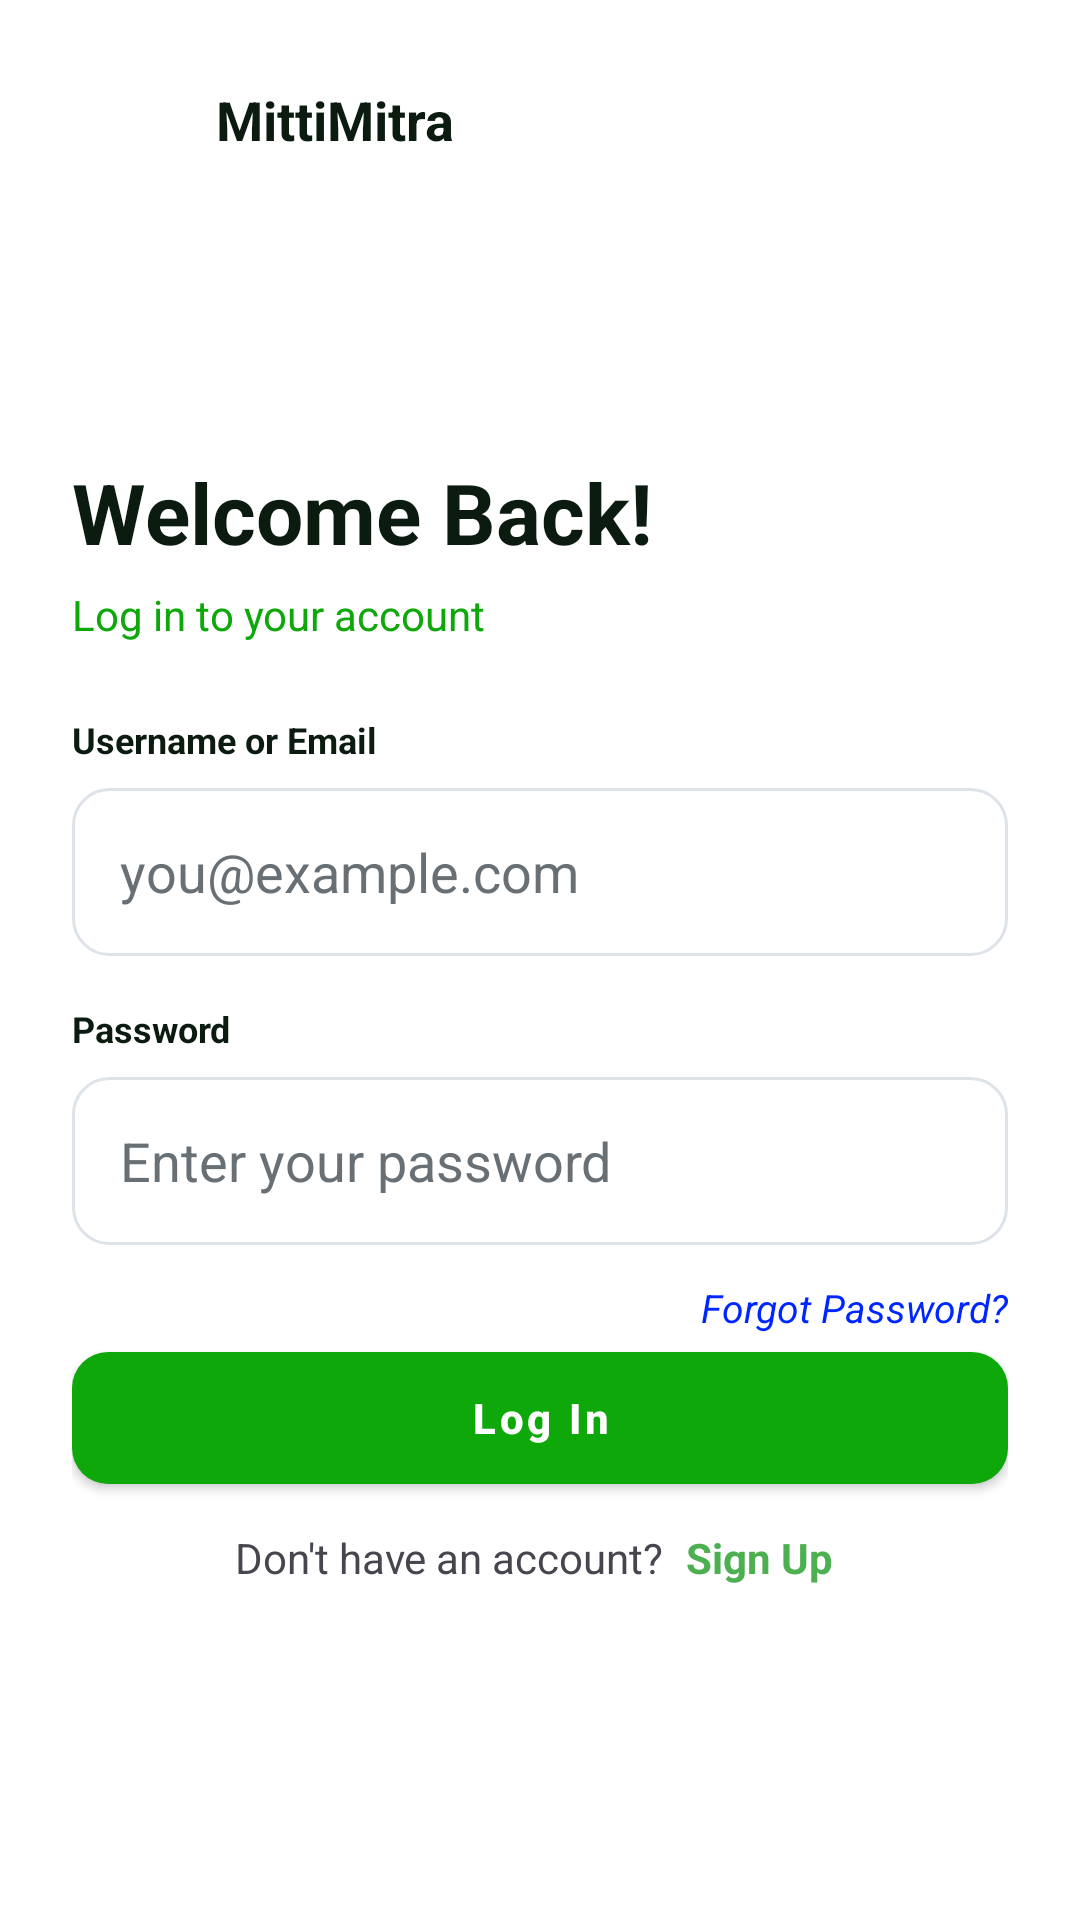

The Android layout XML behind this screen, and the referenced resources:
<!-- AndroidManifest.xml: application theme Theme.MittiMitra -->
<!-- res/layout/activity_login.xml -->
<?xml version="1.0" encoding="utf-8"?>
<ScrollView xmlns:android="http://schemas.android.com/apk/res/android"
    xmlns:app="http://schemas.android.com/apk/res-auto"
    android:layout_width="match_parent"
    android:layout_height="match_parent"
    android:background="@color/white">

    <LinearLayout
        android:layout_width="match_parent"
        android:layout_height="wrap_content"
        android:orientation="vertical"
        android:padding="24dp">

        <LinearLayout
            android:layout_width="match_parent"
            android:layout_height="wrap_content"
            android:gravity="center_vertical"
            android:orientation="horizontal">

            <ImageButton
                android:layout_width="32dp"
                android:layout_height="32dp"
                android:background="?attr/selectableItemBackgroundBorderless"
                android:src="@drawable/ic_arrow_back"
                app:tint="@color/text_primary" />

            <TextView
                android:layout_width="wrap_content"
                android:layout_height="wrap_content"
                android:layout_gravity="center"
                android:layout_marginStart="16dp"
                android:text="MittiMitra"
                android:textColor="@color/text_primary"
                android:textSize="18sp"
                android:textStyle="bold" />
        </LinearLayout>

        <Space
            android:layout_width="1dp"
            android:layout_height="96dp" />

        <TextView
            android:layout_width="wrap_content"
            android:layout_height="wrap_content"
            android:text="Welcome Back!"
            android:textColor="@color/text_primary"
            android:textSize="28sp"
            android:textStyle="bold" />

        <TextView
            android:layout_width="wrap_content"
            android:layout_height="wrap_content"
            android:layout_marginTop="6dp"
            android:text="Log in to your account"
            android:textColor="@color/brand_green_dark"
            android:textSize="14sp" />

        <TextView
            android:layout_width="wrap_content"
            android:layout_height="wrap_content"
            android:layout_marginTop="24dp"
            android:text="Username or Email"
            android:textColor="@color/text_primary"
            android:textSize="12sp"
            android:textStyle="bold" />

        <EditText
            android:id="@+id/input_login_email"
            android:layout_width="match_parent"
            android:layout_height="56dp"
            android:layout_marginTop="8dp"
            android:background="@drawable/bg_input"

            android:hint="you@example.com"
            android:padding="16dp"
            android:textColor="@color/text_primary"
            android:textColorHint="@color/text_secondary"
            android:inputType="textEmailAddress" />

        <TextView
            android:layout_width="wrap_content"
            android:layout_height="wrap_content"
            android:layout_marginTop="16dp"
            android:text="Password"
            android:textColor="@color/text_primary"
            android:textSize="12sp"
            android:textStyle="bold" />

        <EditText
            android:id="@+id/input_login_password"
            android:layout_width="match_parent"
            android:layout_height="56dp"
            android:layout_marginTop="8dp"
            android:background="@drawable/bg_input"
            android:hint="Enter your password"
            android:padding="16dp"
            android:textColor="@color/text_primary"
            android:textColorHint="@color/text_secondary"
            android:inputType="textPassword" />

        <TextView
            android:id="@+id/tv_forgot_password"
            android:layout_width="wrap_content"
            android:layout_height="wrap_content"
            android:layout_gravity="end"
            android:layout_marginTop="12dp"
            android:text="Forgot Password?"
            android:textStyle="italic"
            android:textColor="#0026FF"
            android:textSize="13sp" />

        <com.google.android.material.button.MaterialButton
            android:id="@+id/btn_login"
            style="@style/Widget.MaterialComponents.Button"
            android:layout_width="match_parent"
            android:layout_height="@dimen/control_height"
            android:text="Log In"
            android:textAllCaps="false"
            android:textStyle="bold"
            app:backgroundTint="@color/brand_green_dark"
            app:rippleColor="@color/brand_green_dark"
            android:layout_gravity="bottom"
            app:cornerRadius="12dp"
            app:iconTint="@android:color/white"
            android:textColor="@android:color/white"/>


        <LinearLayout
            android:layout_width="wrap_content"
            android:layout_height="wrap_content"
            android:orientation="horizontal"
            android:layout_marginBottom="24dp"
            android:layout_gravity="center"
            android:layout_marginTop="5dp"
            app:layout_constraintBottom_toBottomOf="parent"
            app:layout_constraintEnd_toEndOf="parent"
            app:layout_constraintStart_toStartOf="parent">

            <TextView
                android:layout_width="wrap_content"
                android:layout_height="wrap_content"
                android:text="Don't have an account? " />

            <TextView
                android:id="@+id/signup_link"
                android:layout_width="wrap_content"
                android:layout_height="wrap_content"
                android:text="Sign Up"
                android:textColor="#4CAF50"
                android:clickable="true"
                android:focusable="true"
                android:padding="4dp"
                android:textStyle="bold"
                android:foreground="?attr/selectableItemBackground" />
        </LinearLayout>
    </LinearLayout>
</ScrollView>
<!-- resources referenced by this layout -->
<resources>
  <color name="brand_green_dark">#0EA80B</color>
  <color name="text_primary">#0B1B0F</color>
  <color name="text_secondary">#687076</color>
  <color name="white">#FFFFFFFF</color>
  <dimen name="control_height">56dp</dimen>
  <!-- drawable bg_input (drawable) -->
  <?xml version="1.0" encoding="utf-8"?>
  <shape xmlns:android="http://schemas.android.com/apk/res/android"
      android:shape="rectangle">
      <solid android:color="#00000000" />
      <stroke android:width="1dp" android:color="@color/border" />
      <corners android:radius="12dp" />
  </shape>
  <style name="Theme.MittiMitra" parent="Base.Theme.MittiMitra" />
  <color name="border">#DDE3E8</color>
  <style name="Base.Theme.MittiMitra" parent="Theme.Material3.DayNight.NoActionBar">
          
          
      </style>
</resources>
